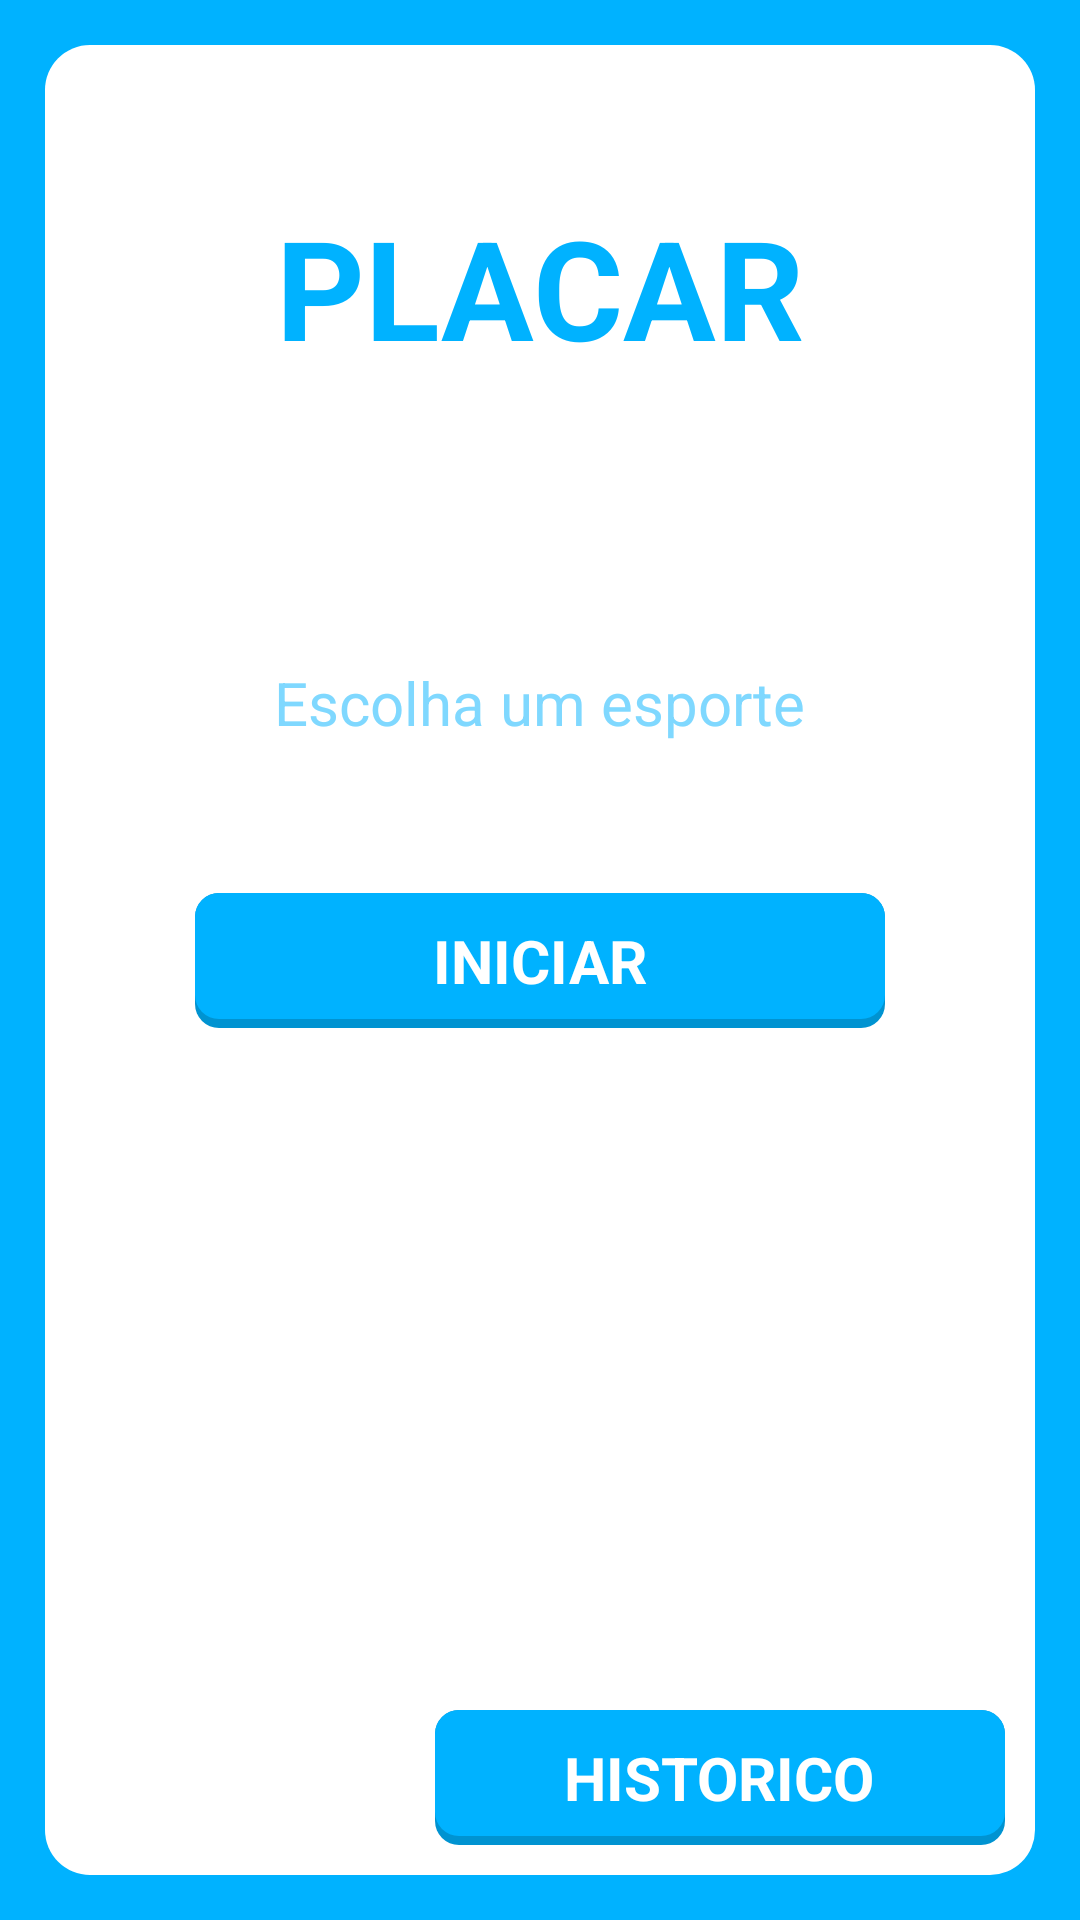

Produce the Android XML layout that renders to this screen, including the resource entries it uses.
<!-- AndroidManifest.xml: application theme Theme.PlacarPDM -->
<!-- res/layout/activity_main.xml -->
<?xml version="1.0" encoding="utf-8"?>
<androidx.constraintlayout.widget.ConstraintLayout xmlns:android="http://schemas.android.com/apk/res/android"
    xmlns:app="http://schemas.android.com/apk/res-auto"
    xmlns:tools="http://schemas.android.com/tools"
    android:id="@+id/main"
    android:layout_width="match_parent"
    android:layout_height="match_parent"
    android:padding="15dp"
    android:background="#00B2FF"
    tools:context=".views.MainActivity">

    <androidx.constraintlayout.widget.ConstraintLayout
        android:layout_width="match_parent"
        android:layout_height="match_parent"
        android:background="@drawable/background"
        app:layout_constraintBottom_toBottomOf="parent"
        app:layout_constraintEnd_toEndOf="parent"
        app:layout_constraintStart_toStartOf="parent"
        app:layout_constraintTop_toTopOf="parent">

        <TextView
            android:id="@+id/textView"
            android:layout_width="wrap_content"
            android:layout_height="wrap_content"
            android:layout_marginTop="50dp"
            android:text="PLACAR"
            android:textColor="#00B2FF"
            android:textSize="46sp"
            android:textStyle="bold"
            app:layout_constraintEnd_toEndOf="parent"
            app:layout_constraintStart_toStartOf="parent"
            app:layout_constraintTop_toTopOf="parent" />

        <TextView
            android:layout_width="wrap_content"
            android:layout_height="wrap_content"
            android:text="Escolha um esporte"
            android:textSize="20sp"
            android:textColor="#7FD8FF"
            android:layout_marginBottom="10dp"
            app:layout_constraintBottom_toTopOf="@+id/sportSpinner"
            app:layout_constraintEnd_toEndOf="parent"
            app:layout_constraintStart_toStartOf="parent" />

        <Spinner
            android:id="@+id/sportSpinner"
            android:layout_width="wrap_content"
            android:layout_height="wrap_content"
            android:layout_marginBottom="20dp"
            android:background="@drawable/border"
            android:paddingHorizontal="100dp"
            android:paddingVertical="10dp"
            android:textAlignment="center"
            app:layout_constraintBottom_toTopOf="@+id/startButton"
            app:layout_constraintEnd_toEndOf="parent"
            app:layout_constraintStart_toStartOf="parent" />

        <LinearLayout
            android:id="@+id/startButton"
            android:layout_width="230dp"
            android:layout_height="45dp"
            android:background="@drawable/button"
            app:layout_constraintBottom_toBottomOf="parent"
            android:gravity="center"
            app:layout_constraintEnd_toEndOf="parent"
            app:layout_constraintStart_toStartOf="parent"
            app:layout_constraintTop_toTopOf="parent" >
            <TextView
                android:layout_width="wrap_content"
                android:layout_height="wrap_content"
                android:text="INICIAR"
                android:textColor="@color/white"
                android:textStyle="bold"
                android:textSize="20sp"/>
        </LinearLayout>

        <LinearLayout
            android:id="@+id/btnHistory"
            android:layout_width="190dp"
            android:layout_height="45dp"
            android:background="@drawable/button"
            android:layout_marginRight="10dp"
            android:layout_marginBottom="10dp"
            android:gravity="center"
            app:layout_constraintBottom_toBottomOf="parent"
            app:layout_constraintEnd_toEndOf="parent" >
            <TextView
                android:layout_width="wrap_content"
                android:layout_height="wrap_content"
                android:text="HISTORICO"
                android:textColor="@color/white"
                android:textStyle="bold"
                android:textSize="20sp"/>
        </LinearLayout>

    </androidx.constraintlayout.widget.ConstraintLayout>


</androidx.constraintlayout.widget.ConstraintLayout>
<!-- resources referenced by this layout -->
<resources>
  <color name="white">#FFFFFFFF</color>
  <!-- drawable background (drawable) -->
  <layer-list xmlns:android="http://schemas.android.com/apk/res/android">
      <item android:top="0dp" android:bottom="0dp">
          <shape>
              <solid android:color="#FFFFFF"/>
              <corners android:radius="15dp"/>
          </shape>
      </item>
  </layer-list>
  <!-- drawable border (drawable) -->
  <layer-list xmlns:android="http://schemas.android.com/apk/res/android">
      <item android:top="0dp" android:bottom="0dp">
          <shape>
              <corners android:radius="8dp"/>
              <stroke android:width="2dp" android:color="#00B2FF"/>
          </shape>
      </item>
  </layer-list>
  <!-- drawable button (drawable) -->
  <layer-list xmlns:android="http://schemas.android.com/apk/res/android">
      <item android:top="0dp" android:bottom="0dp">
          <shape>
              <solid android:color="#0093D1"/>
              <corners android:radius="8dp"/>
          </shape>
      </item>
      <item android:top="0dp" android:bottom="3dp">
          <shape>
              <solid android:color="#00B2FF"/>
              <corners android:radius="8dp"/>
          </shape>
      </item>
  </layer-list>
  <style name="Theme.PlacarPDM" parent="Base.Theme.PlacarPDM" />
  <style name="Base.Theme.PlacarPDM" parent="Theme.Material3.DayNight.NoActionBar">
          
          
          <item name="materialButtonStyle">@style/CustomButton</item>
      </style>
  <style name="CustomButton" parent="Widget.MaterialComponents.Button">
      </style>
</resources>
